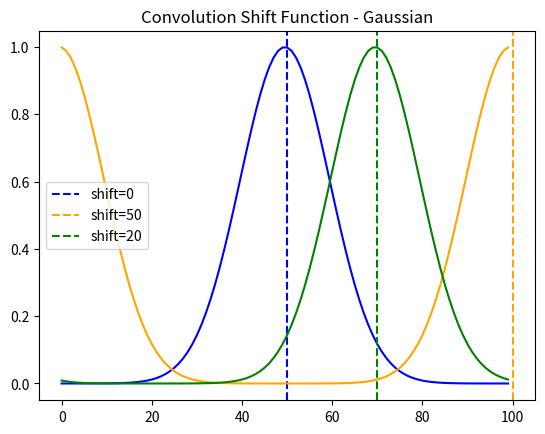

This figure's Python source:
#==================================================
# Course: PHYS 512
# Problem: PS6 P1
#==================================================
# By: Muath Hamidi
# [redacted]
# Department of Physics, McGill University
# November 2022

#==================================================
# Libraries
#==================================================
import numpy as np # For math
import matplotlib.pyplot as plt # For graphs

#==================================================
# Shift Function
#==================================================
def Shift(Array, shift):
    DFT_Arr = np.fft.fft(Array)
    delta = np.zeros(len(Array))
    delta[shift] = 1 # This is to make sure we have the same amplitude
    DFT_del = np.fft.fft(delta)
    return np.fft.ifft(DFT_del * DFT_Arr)

#==================================================
# Plot
#==================================================
x = np.linspace(-5,5,100)
Gauss = np.exp(-0.5*x**2)

shift = 0
plt.plot(np.abs(Gauss), c="blue")
plt.axvline(len(Gauss)//2+shift, c="blue", ls = '--', label = "shift={}".format(shift))

shift = 50
plt.plot(np.abs(Shift(Gauss,shift)), c="orange")
plt.axvline(len(Gauss)//2+shift, c="orange", ls = '--', label = "shift={}".format(shift))

shift = 20
plt.plot(np.abs(Shift(Gauss,shift)), c="green")
plt.axvline(len(Gauss)//2+shift, c="green", ls = '--', label = "shift={}".format(shift))

plt.title("Convolution Shift Function - Gaussian")
plt.legend()
plt.show()
